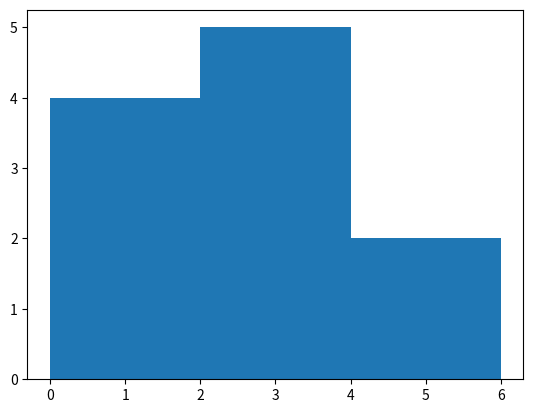

Source code (Python):
import matplotlib.pyplot as plt
values = [0,0.6,1.4,1.6,2.2,2.5,2.6,3.5,3.9,4.2,6]
plt.hist(values,bins=3)
plt.show()